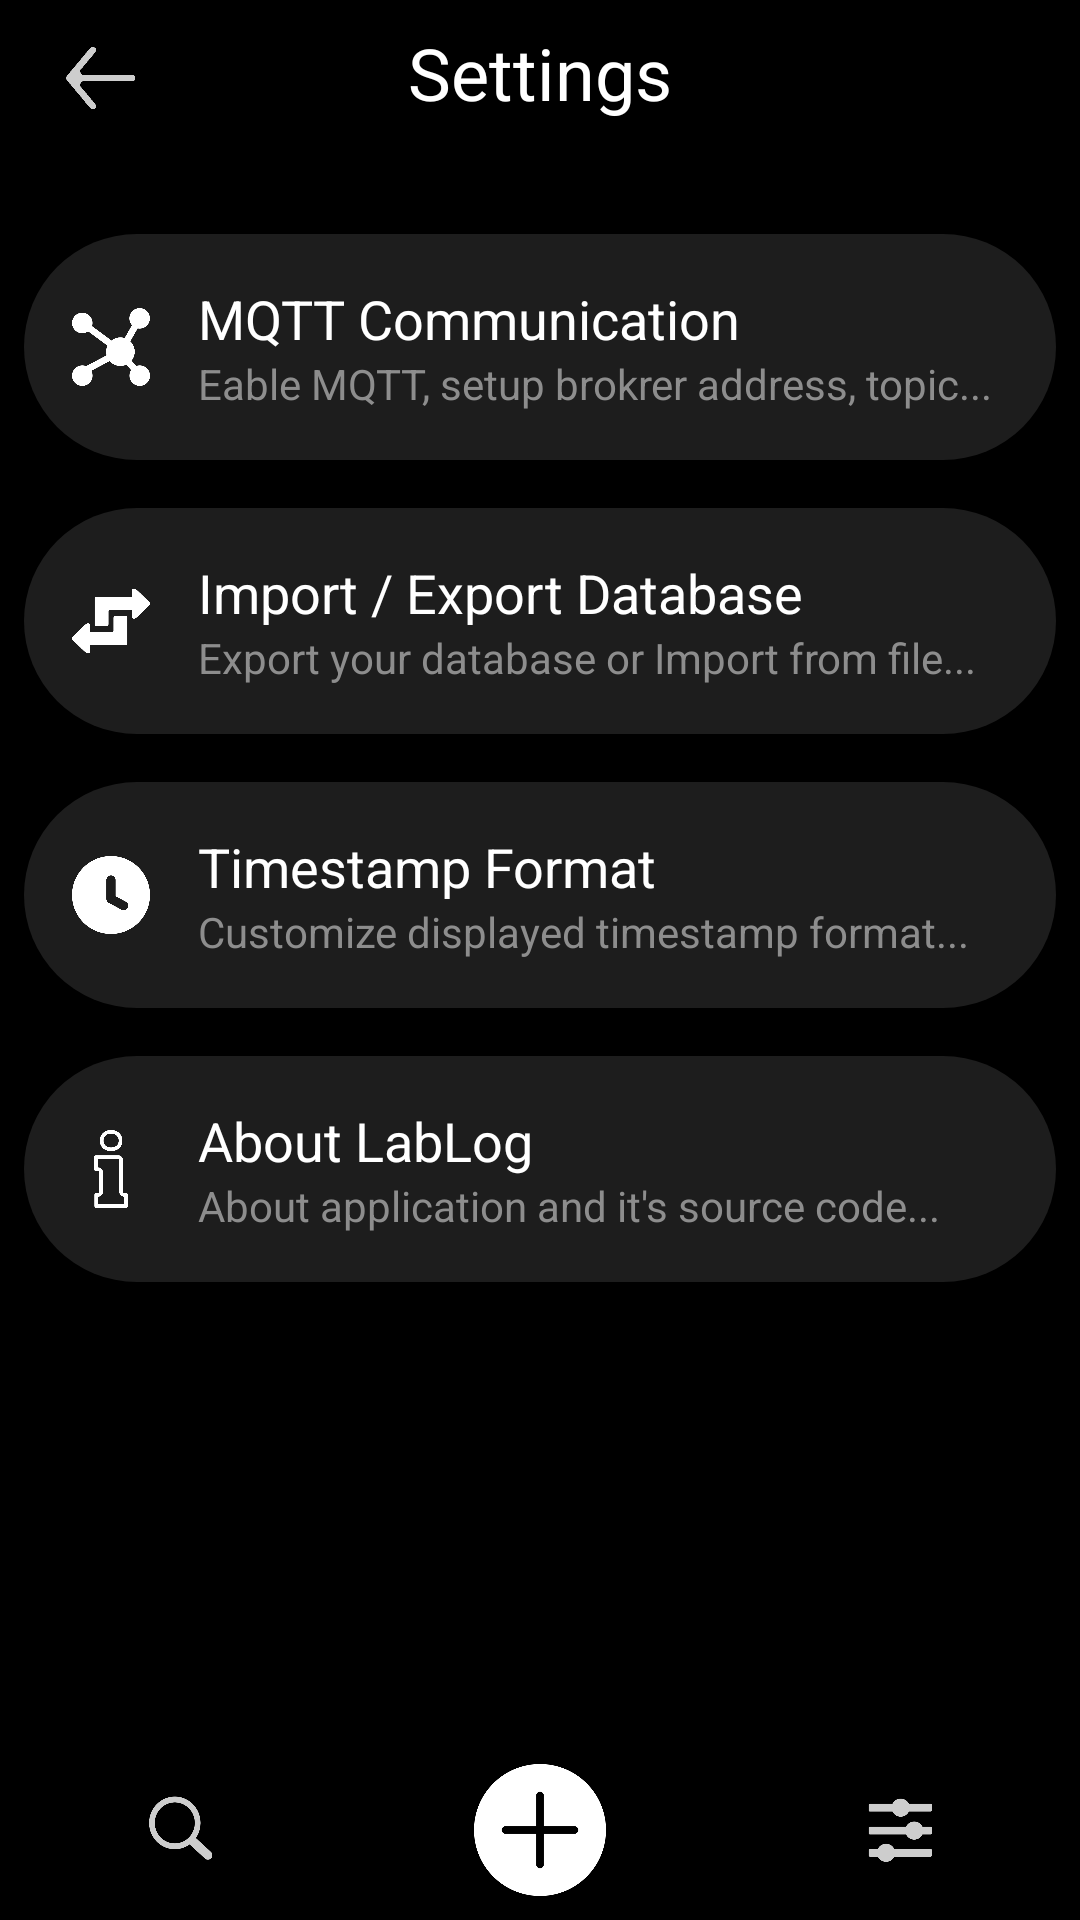

Write the Android layout XML for this screen, with the resource values it uses.
<!-- AndroidManifest.xml: application theme Theme.LabLog -->
<!-- res/layout/activity_settings.xml -->
<?xml version="1.0" encoding="utf-8"?>
<androidx.constraintlayout.widget.ConstraintLayout xmlns:android="http://schemas.android.com/apk/res/android"
    xmlns:app="http://schemas.android.com/apk/res-auto"
    xmlns:tools="http://schemas.android.com/tools"
    android:id="@+id/main"
    android:layout_width="match_parent"
    android:layout_height="match_parent"
    android:background="#000000"
    tools:context=".SettingsActivity">

    <ScrollView
        android:layout_width="match_parent"
        android:layout_height="match_parent"
        android:contentDescription="@string/settings_options">

        <LinearLayout
            android:layout_width="match_parent"
            android:layout_height="wrap_content"
            android:orientation="vertical" />
    </ScrollView>

    <LinearLayout
        android:layout_width="match_parent"
        android:layout_height="match_parent"
        android:orientation="vertical">

        <Space
            android:layout_width="match_parent"
            android:layout_height="70dp" />

        <androidx.constraintlayout.widget.ConstraintLayout
            android:id="@+id/MQTTCommunicationLayout"
            android:layout_width="match_parent"
            android:layout_height="wrap_content"
            android:layout_margin="8dp"
            android:background="@drawable/settings_rounded_bg">

            <TextView
                android:id="@+id/textView2"
                android:layout_width="wrap_content"
                android:layout_height="wrap_content"
                android:layout_marginStart="16dp"
                android:layout_marginTop="16dp"
                android:paddingRight="8dp"
                android:text="MQTT Communication"
                android:textColor="#FFFFFF"
                android:textSize="18sp"
                app:layout_constraintBottom_toBottomOf="parent"
                app:layout_constraintStart_toEndOf="@+id/imageView2"
                app:layout_constraintTop_toTopOf="parent"
                app:layout_constraintVertical_bias="0.0" />

            <ImageView
                android:id="@+id/imageView2"
                android:layout_width="26dp"
                android:layout_height="26dp"
                android:layout_marginStart="16dp"
                app:layout_constraintBottom_toBottomOf="parent"
                app:layout_constraintStart_toStartOf="parent"
                app:layout_constraintTop_toTopOf="parent"
                app:srcCompat="@drawable/ic_iot" />

            <TextView
                android:id="@+id/textView3"
                android:layout_width="wrap_content"
                android:layout_height="wrap_content"
                android:layout_marginStart="16dp"
                android:layout_marginBottom="16dp"
                android:paddingRight="8dp"
                android:text="Eable MQTT, setup brokrer address, topic..."
                android:textColor="#8D8D8D"
                app:layout_constraintBottom_toBottomOf="parent"
                app:layout_constraintStart_toEndOf="@+id/imageView2"
                app:layout_constraintTop_toBottomOf="@+id/textView2" />
        </androidx.constraintlayout.widget.ConstraintLayout>



        <androidx.constraintlayout.widget.ConstraintLayout
            android:id="@+id/ImportExportLayout"
            android:layout_width="match_parent"
            android:layout_height="wrap_content"
            android:layout_margin="8dp"
            android:background="@drawable/settings_rounded_bg">

            <TextView
                android:id="@+id/textView4"
                android:layout_width="wrap_content"
                android:layout_height="wrap_content"
                android:layout_marginStart="16dp"
                android:layout_marginTop="16dp"
                android:paddingRight="8dp"
                android:text="Import / Export Database"
                android:textColor="#FFFFFF"
                android:textSize="18sp"
                app:layout_constraintBottom_toBottomOf="parent"
                app:layout_constraintStart_toEndOf="@+id/imageView3"
                app:layout_constraintTop_toTopOf="parent"
                app:layout_constraintVertical_bias="0.0" />

            <ImageView
                android:id="@+id/imageView3"
                android:layout_width="26dp"
                android:layout_height="26dp"
                android:layout_marginStart="16dp"
                app:tint="#FFFFFF"
                app:layout_constraintBottom_toBottomOf="parent"
                app:layout_constraintStart_toStartOf="parent"
                app:layout_constraintTop_toTopOf="parent"
                app:srcCompat="@drawable/ic_import_export" />

            <TextView
                android:id="@+id/textView5"
                android:layout_width="wrap_content"
                android:layout_height="wrap_content"
                android:layout_marginStart="16dp"
                android:layout_marginBottom="16dp"
                android:paddingRight="8dp"
                android:text="Export your database or Import from file..."
                android:textColor="#8D8D8D"
                app:layout_constraintBottom_toBottomOf="parent"
                app:layout_constraintStart_toEndOf="@+id/imageView3"
                app:layout_constraintTop_toBottomOf="@+id/textView4" />
        </androidx.constraintlayout.widget.ConstraintLayout>


        <androidx.constraintlayout.widget.ConstraintLayout
            android:id="@+id/TimestampLayout"
            android:layout_width="match_parent"
            android:layout_height="wrap_content"
            android:layout_margin="8dp"
            android:background="@drawable/settings_rounded_bg">

            <TextView
                android:id="@+id/timestampTitle"
                android:layout_width="wrap_content"
                android:layout_height="wrap_content"
                android:layout_marginStart="16dp"
                android:layout_marginTop="16dp"
                android:paddingRight="8dp"
                android:text="Timestamp Format"
                android:textColor="#FFFFFF"
                android:textSize="18sp"
                app:layout_constraintBottom_toBottomOf="parent"
                app:layout_constraintStart_toEndOf="@id/imageTime"
                app:layout_constraintTop_toTopOf="parent"
                app:layout_constraintVertical_bias="0.0" />

            <ImageView
                android:id="@+id/imageTime"
                android:layout_width="26dp"
                android:layout_height="26dp"
                android:layout_marginStart="16dp"
                app:layout_constraintBottom_toBottomOf="parent"
                app:layout_constraintStart_toStartOf="parent"
                app:layout_constraintTop_toTopOf="parent"
                app:srcCompat="@drawable/ic_time"
                app:tint="#FFFFFF" />

            <TextView
                android:id="@+id/TimestampDesciption"
                android:layout_width="wrap_content"
                android:layout_height="wrap_content"
                android:layout_marginStart="16dp"
                android:layout_marginBottom="16dp"
                android:paddingRight="8dp"
                android:text="Customize displayed timestamp format..."
                android:textColor="#8D8D8D"
                app:layout_constraintBottom_toBottomOf="parent"
                app:layout_constraintStart_toEndOf="@id/imageTime"
                app:layout_constraintTop_toBottomOf="@id/timestampTitle" />
        </androidx.constraintlayout.widget.ConstraintLayout>

        <androidx.constraintlayout.widget.ConstraintLayout
            android:id="@+id/AboutLayout"
            android:layout_width="match_parent"
            android:layout_height="wrap_content"
            android:layout_margin="8dp"
            android:background="@drawable/settings_rounded_bg">

            <TextView
                android:id="@+id/textViewAbout"
                android:layout_width="wrap_content"
                android:layout_height="wrap_content"
                android:layout_marginStart="16dp"
                android:layout_marginTop="16dp"
                android:paddingRight="8dp"
                android:text="About LabLog"
                android:textColor="#FFFFFF"
                android:textSize="18sp"
                app:layout_constraintBottom_toBottomOf="parent"
                app:layout_constraintStart_toEndOf="@+id/imageViewAbout"
                app:layout_constraintTop_toTopOf="parent"
                app:layout_constraintVertical_bias="0.0" />

            <ImageView
                android:id="@+id/imageViewAbout"
                android:layout_width="26dp"
                android:layout_height="26dp"
                android:layout_marginStart="16dp"
                app:layout_constraintBottom_toBottomOf="parent"
                app:layout_constraintStart_toStartOf="parent"
                app:layout_constraintTop_toTopOf="parent"
                app:srcCompat="@drawable/ic_info"
                app:tint="#FFFFFF" />

            <TextView
                android:id="@+id/textViewAboutLong"
                android:layout_width="wrap_content"
                android:layout_height="wrap_content"
                android:layout_marginStart="16dp"
                android:layout_marginBottom="16dp"
                android:paddingRight="8dp"
                android:text="About application and it's source code..."
                android:textColor="#8D8D8D"
                app:layout_constraintBottom_toBottomOf="parent"
                app:layout_constraintStart_toEndOf="@+id/imageViewAbout"
                app:layout_constraintTop_toBottomOf="@+id/textViewAbout" />
        </androidx.constraintlayout.widget.ConstraintLayout>

    </LinearLayout>

    <include
        layout="@layout/layout_header_settings"
        android:layout_width="match_parent"
        android:layout_height="wrap_content"
        app:layout_constraintEnd_toEndOf="parent"
        app:layout_constraintStart_toStartOf="parent"
        app:layout_constraintTop_toTopOf="parent" />

    <include
        android:id="@+id/footer"
        layout="@layout/layout_footer"
        android:layout_width="match_parent"
        android:layout_height="wrap_content"
        app:layout_constraintBottom_toBottomOf="parent"
        app:layout_constraintEnd_toEndOf="parent"
        app:layout_constraintStart_toStartOf="parent" />
</androidx.constraintlayout.widget.ConstraintLayout>
<!-- res/layout/layout_header_settings.xml (included above) -->
<?xml version="1.0" encoding="utf-8"?>
<androidx.constraintlayout.widget.ConstraintLayout xmlns:android="http://schemas.android.com/apk/res/android"
    xmlns:app="http://schemas.android.com/apk/res-auto"
    android:layout_width="match_parent"
    android:layout_height="wrap_content">

    <ImageButton
        android:id="@+id/backButton"
        android:layout_width="50dp"
        android:layout_height="50dp"
        android:layout_marginStart="8dp"
        android:layout_weight="1"
        android:background="#00000000"
        android:contentDescription="@string/back_button_description"
        android:scaleType="fitCenter"
        app:layout_constraintBottom_toBottomOf="parent"
        app:layout_constraintStart_toStartOf="parent"
        app:layout_constraintTop_toTopOf="parent"
        app:srcCompat="@drawable/ic_back" />

    <TextView
        android:id="@+id/textView"
        android:layout_width="wrap_content"
        android:layout_height="wrap_content"
        android:layout_marginTop="8dp"
        android:text="Settings"
        android:textColor="#FFFFFF"
        android:textSize="24sp"
        app:layout_constraintEnd_toEndOf="parent"
        app:layout_constraintStart_toStartOf="parent"
        app:layout_constraintTop_toTopOf="parent" />

</androidx.constraintlayout.widget.ConstraintLayout>
<!-- res/layout/layout_footer.xml (included above) -->
<?xml version="1.0" encoding="utf-8"?>
<androidx.constraintlayout.widget.ConstraintLayout xmlns:android="http://schemas.android.com/apk/res/android"
    xmlns:app="http://schemas.android.com/apk/res-auto"
    android:layout_width="match_parent"
    android:layout_height="wrap_content"
    android:background="@drawable/gradient_footer">

    <LinearLayout
        android:id="@+id/linearLayout"
        android:layout_width="match_parent"
        android:layout_height="60dp"
        android:orientation="horizontal"
        app:layout_constraintBottom_toBottomOf="parent"
        app:layout_constraintEnd_toEndOf="parent"
        app:layout_constraintStart_toStartOf="parent">

        <ImageButton
            android:id="@+id/searchActivityButton"
            android:layout_width="match_parent"
            android:layout_height="match_parent"
            android:layout_weight="1"
            android:backgroundTint="#00000000"
            android:contentDescription="@string/search_image_description"
            android:scaleType="fitCenter"
            android:scaleX="1"
            android:scaleY="1"
            app:srcCompat="@drawable/ic_search" />

        <ImageButton
            android:id="@+id/addButton"
            android:layout_width="match_parent"
            android:layout_height="match_parent"
            android:layout_weight="1"
            android:backgroundTint="#00000000"
            android:contentDescription="@string/add_image_description"
            android:scaleType="fitCenter"
            android:scaleX="1.1"
            android:scaleY="1.1"
            app:srcCompat="@drawable/ic_plus" />

        <ImageButton
            android:id="@+id/settingsButton"
            android:layout_width="match_parent"
            android:layout_height="match_parent"
            android:layout_weight="1"
            android:backgroundTint="#00000000"
            android:contentDescription="@string/settings_image_description"
            android:scaleType="fitCenter"
            android:scaleX="1"
            android:scaleY="1"
            app:srcCompat="@drawable/ic_settings" />
    </LinearLayout>

</androidx.constraintlayout.widget.ConstraintLayout>
<!-- resources referenced by this layout -->
<resources>
  <!-- drawable gradient_footer (drawable) -->
  <?xml version="1.0" encoding="utf-8"?>
  <layer-list xmlns:android="http://schemas.android.com/apk/res/android">
      <item>
          <shape android:shape="rectangle">
              <gradient
                  android:startColor="@android:color/transparent"
                  android:endColor="@android:color/black"
                  android:angle="270"/>
          </shape>
      </item>
  </layer-list>
  <!-- drawable ic_back: png bitmap (drawable, 8546 bytes) -->
  <!-- drawable ic_import_export: png bitmap (drawable, 5174 bytes) -->
  <!-- drawable ic_info: png bitmap (drawable, 6859 bytes) -->
  <!-- drawable ic_iot: png bitmap (drawable, 11522 bytes) -->
  <!-- drawable ic_plus: png bitmap (drawable, 14536 bytes) -->
  <!-- drawable ic_search: png bitmap (drawable, 14419 bytes) -->
  <!-- drawable ic_settings: png bitmap (drawable, 10126 bytes) -->
  <!-- drawable ic_time: png bitmap (drawable, 14343 bytes) -->
  <!-- drawable settings_rounded_bg (drawable) -->
  <?xml version="1.0" encoding="utf-8"?>
  <shape xmlns:android="http://schemas.android.com/apk/res/android"
      android:shape="rectangle">
  
      
      <corners android:radius="40dp" />
  
      
      <solid android:color="#58555555" /> 
  
      
      <stroke
          android:width="0dp"
          android:color="#00555555" /> 
  </shape>
  <string name="add_image_description">add icon</string>
  <string name="back_button_description">back icon</string>
  <string name="search_image_description">search icon</string>
  <string name="settings_image_description">settings icon</string>
  <string name="settings_options">settings options</string>
  <style name="Theme.LabLog" parent="Base.Theme.LabLog" />
  <style name="Base.Theme.LabLog" parent="Theme.Material3.DayNight.NoActionBar">
          
          
      </style>
</resources>
